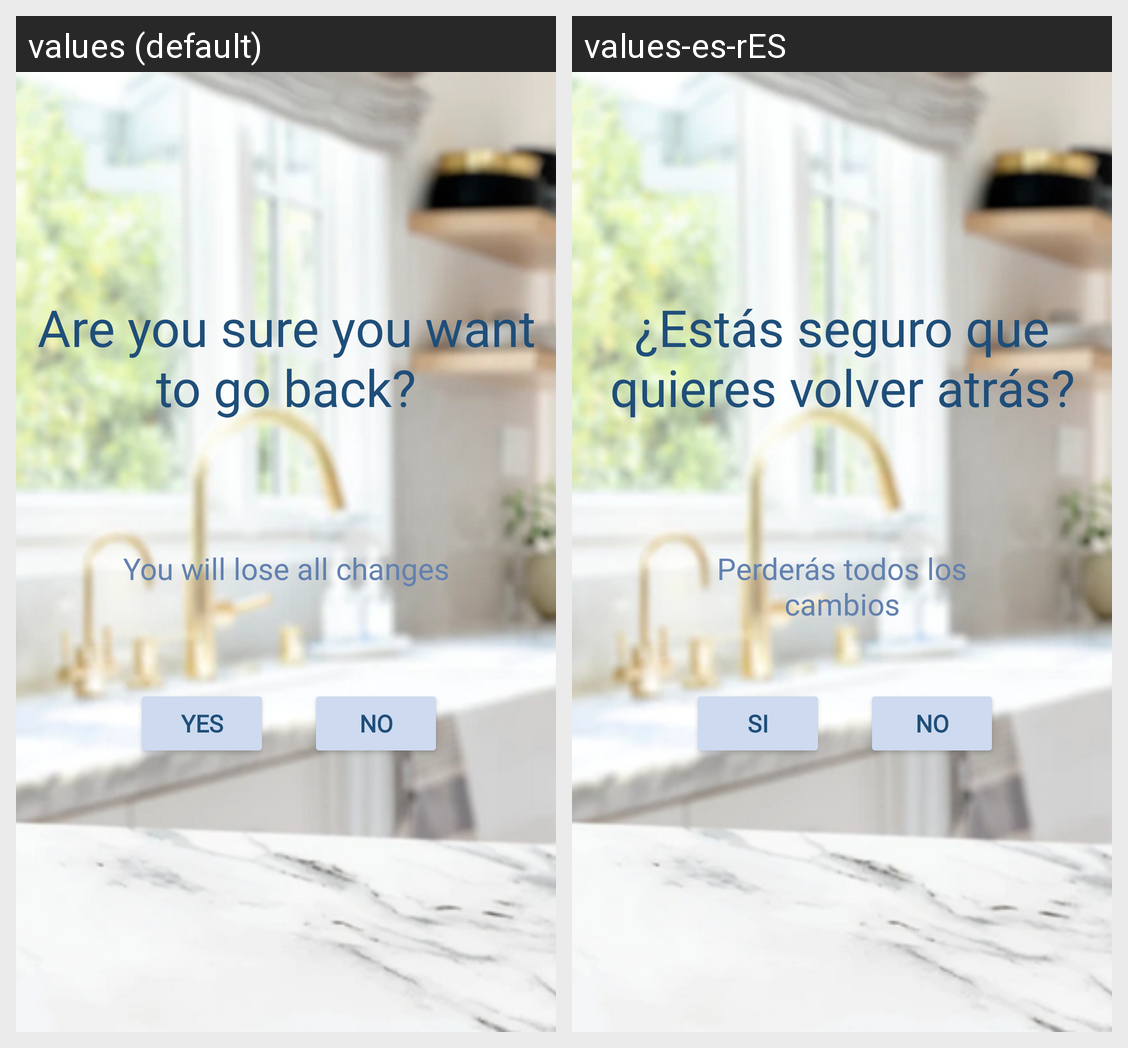

For this localized Android screen grid, give each drawn string resource with its value in every locale shown.
Android screen res/layout/activity_volver_atras.xml rendered under 2 locales, left to right: values (default), values-es-rES. Device: Nexus 5 (rendered at 1080×1920; each locale shown at half size, 540×960, under a caption strip naming it); theme Theme.Wimk.
Strings drawn on this screen, with the default value and each locale's value (text and hints the layout hard-codes, and strings that could not be matched under every locale, appear in the picture but are not listed):

VolverAtras
  values: Are you sure you want to go back?
  values-es-rES: ¿Estás seguro que quieres volver atrás?

CambiosPerdidos
  values: You will lose all changes
  values-es-rES: Perderás todos los cambios

Si
  values: YES
  values-es-rES: SI

No
  values: NO
  values-es-rES: NO
